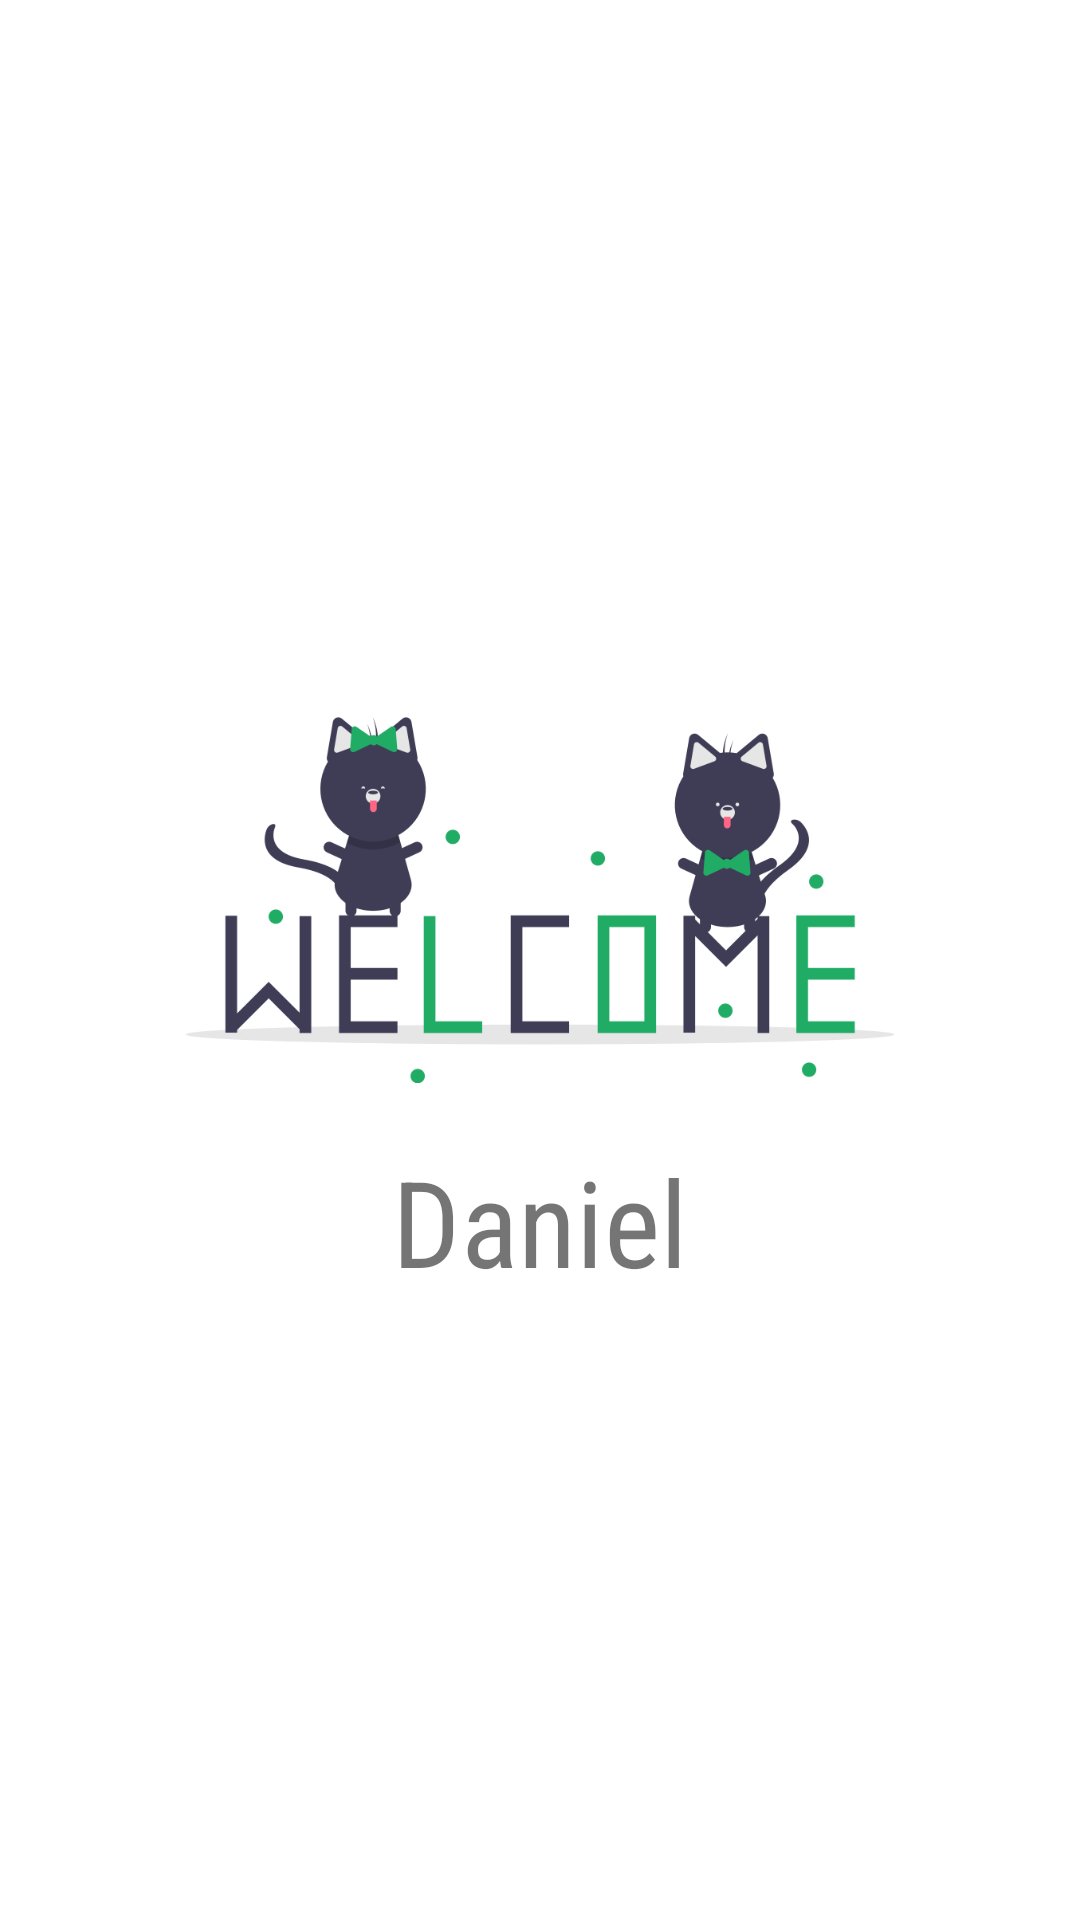

Android layout source for this screen:
<!-- AndroidManifest.xml: application theme Theme.Fanfiq -->
<!-- res/layout/fragment_welcome.xml -->
<?xml version="1.0" encoding="utf-8"?>
<RelativeLayout xmlns:android="http://schemas.android.com/apk/res/android"
    xmlns:app="http://schemas.android.com/apk/res-auto"
    xmlns:tools="http://schemas.android.com/tools"
    android:layout_width="match_parent"
    android:layout_height="match_parent"
    tools:context=".ui.home.HomeFragment">


    <RelativeLayout
        android:layout_width="wrap_content"
        android:layout_height="wrap_content"
        android:layout_centerVertical="true"
        android:layout_centerHorizontal="true">
    <ImageView
        android:id="@+id/image_welcome"
        android:layout_width="300dp"
        android:layout_height="300dp"
        android:src="@drawable/picture_welcome"
        android:layout_marginTop="-40dp"
        android:layout_centerHorizontal="true" />

    <TextView
        android:id="@+id/text_username"
        android:layout_width="wrap_content"
        android:layout_height="wrap_content"
        android:layout_centerHorizontal="true"
        android:fontFamily="sans-serif-condensed"
        android:text="Daniel"
        android:textSize="40dp"
        android:layout_marginTop="-70dp"
        android:layout_below="@id/image_welcome"/>
</RelativeLayout>


</RelativeLayout>
<!-- resources referenced by this layout -->
<resources>
  <!-- drawable picture_welcome: png bitmap (drawable, 27025 bytes) -->
  <style name="Theme.Fanfiq" parent="Theme.MaterialComponents.DayNight.NoActionBar">
          
          <item name="colorPrimary">#1AAF65</item>
          <item name="colorPrimaryVariant">@color/purple_700</item>
          <item name="colorOnPrimary">@color/white</item>
          
          <item name="colorSecondary">@color/teal_200</item>
          <item name="colorSecondaryVariant">@color/teal_700</item>
          <item name="colorOnSecondary">@color/black</item>
          
          <item name="android:statusBarColor" tools:targetApi="l">?attr/colorPrimaryVariant</item>
          
      </style>
  <color name="purple_700">#FF3700B3</color>
  <color name="white">#FFFFFFFF</color>
  <color name="teal_200">#FF03DAC5</color>
  <color name="teal_700">#FF018786</color>
  <color name="black">#FF000000</color>
</resources>
